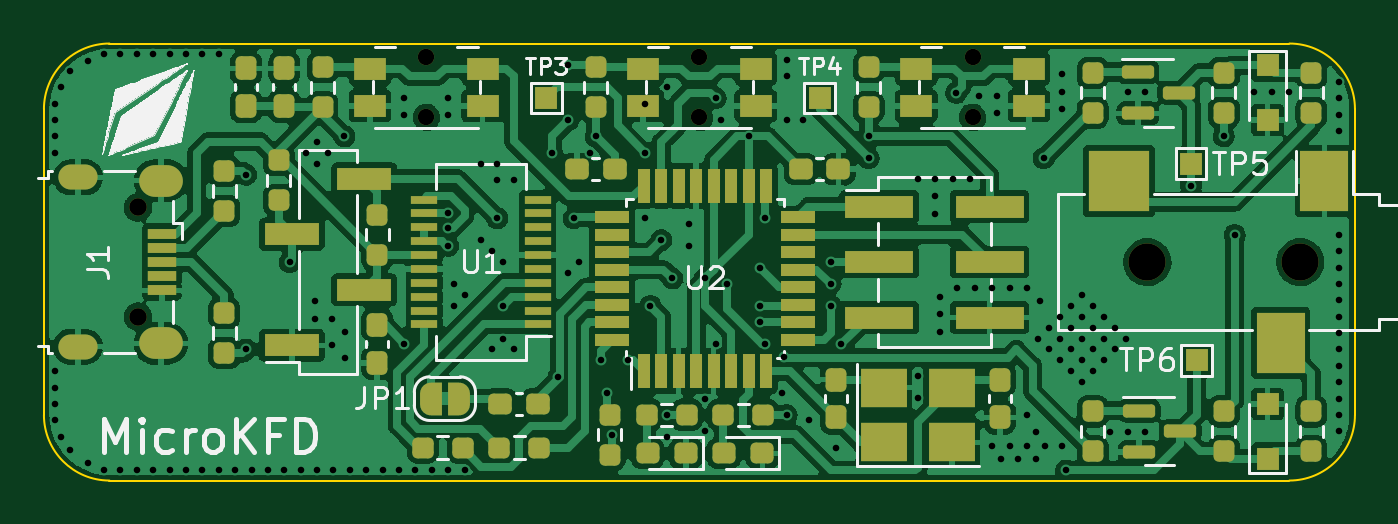
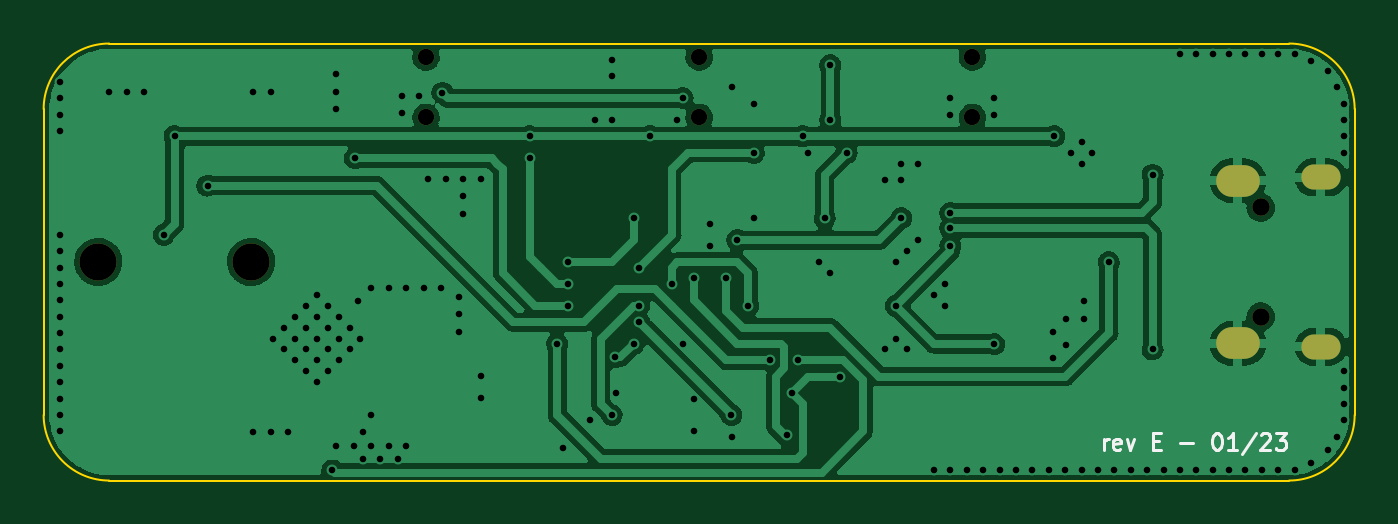
Circuit board: 11 layer files. Board 60.0 x 20.0 mm.
- bottom_copper: microkfd-B_Cu.gbr (92760 bytes)
- bottom_mask: microkfd-B_Mask.gbr (1053 bytes)
- paste: microkfd-B_Paste.gbr (452 bytes)
- bottom_silk: microkfd-B_Silkscreen.gbr (2687 bytes)
- outline: microkfd-Edge_Cuts.gbr (984 bytes)
- top_copper: microkfd-F_Cu.gbr (240842 bytes)
- top_mask: microkfd-F_Mask.gbr (8804 bytes)
- paste: microkfd-F_Paste.gbr (7069 bytes)
- top_silk: microkfd-F_Silkscreen.gbr (30648 bytes)
- drill: microkfd-NPTH.drl (625 bytes)
- drill: microkfd-PTH.drl (4138 bytes)

=== bottom_copper: microkfd-B_Cu.gbr (92760 bytes, source omitted) ===
=== bottom_mask: microkfd-B_Mask.gbr ===
%TF.GenerationSoftware,KiCad,Pcbnew,(6.0.7)*%
%TF.CreationDate,2023-01-18T14:59:31-05:00*%
%TF.ProjectId,microkfd,6d696372-6f6b-4666-942e-6b696361645f,E*%
%TF.SameCoordinates,Original*%
%TF.FileFunction,Soldermask,Bot*%
%TF.FilePolarity,Negative*%
%FSLAX46Y46*%
G04 Gerber Fmt 4.6, Leading zero omitted, Abs format (unit mm)*
G04 Created by KiCad (PCBNEW (6.0.7)) date 2023-01-18 14:59:31*
%MOMM*%
%LPD*%
G01*
G04 APERTURE LIST*
%ADD10C,1.700000*%
%ADD11O,0.800000X0.800000*%
%ADD12O,2.000000X1.450000*%
%ADD13O,1.800000X1.150000*%
%ADD14C,0.750000*%
G04 APERTURE END LIST*
D10*
%TO.C,J4*%
X145500000Y-100000000D03*
X152500000Y-100000000D03*
%TD*%
D11*
%TO.C,J1*%
X99300000Y-102500000D03*
X99300000Y-97500000D03*
D12*
X100350000Y-96275000D03*
D13*
X96550000Y-103875000D03*
D12*
X100350000Y-103725000D03*
D13*
X96550000Y-96125000D03*
%TD*%
D14*
%TO.C,SW1*%
X137500000Y-90625000D03*
X137500000Y-93375000D03*
%TD*%
%TO.C,SW3*%
X125000000Y-90625000D03*
X125000000Y-93375000D03*
%TD*%
%TO.C,SW2*%
X112500000Y-93375000D03*
X112500000Y-90625000D03*
%TD*%
M02*

=== paste: microkfd-B_Paste.gbr ===
%TF.GenerationSoftware,KiCad,Pcbnew,(6.0.7)*%
%TF.CreationDate,2023-01-18T14:59:31-05:00*%
%TF.ProjectId,microkfd,6d696372-6f6b-4666-942e-6b696361645f,E*%
%TF.SameCoordinates,Original*%
%TF.FileFunction,Paste,Bot*%
%TF.FilePolarity,Positive*%
%FSLAX46Y46*%
G04 Gerber Fmt 4.6, Leading zero omitted, Abs format (unit mm)*
G04 Created by KiCad (PCBNEW (6.0.7)) date 2023-01-18 14:59:31*
%MOMM*%
%LPD*%
G01*
G04 APERTURE LIST*
G04 APERTURE END LIST*
M02*

=== bottom_silk: microkfd-B_Silkscreen.gbr ===
%TF.GenerationSoftware,KiCad,Pcbnew,(6.0.7)*%
%TF.CreationDate,2023-01-18T14:59:31-05:00*%
%TF.ProjectId,microkfd,6d696372-6f6b-4666-942e-6b696361645f,E*%
%TF.SameCoordinates,Original*%
%TF.FileFunction,Legend,Bot*%
%TF.FilePolarity,Positive*%
%FSLAX46Y46*%
G04 Gerber Fmt 4.6, Leading zero omitted, Abs format (unit mm)*
G04 Created by KiCad (PCBNEW (6.0.7)) date 2023-01-18 14:59:31*
%MOMM*%
%LPD*%
G01*
G04 APERTURE LIST*
%ADD10C,0.150000*%
G04 APERTURE END LIST*
D10*
X106473928Y-108589285D02*
X106473928Y-108089285D01*
X106473928Y-108232142D02*
X106438214Y-108160714D01*
X106402500Y-108125000D01*
X106331071Y-108089285D01*
X106259642Y-108089285D01*
X105723928Y-108553571D02*
X105795357Y-108589285D01*
X105938214Y-108589285D01*
X106009642Y-108553571D01*
X106045357Y-108482142D01*
X106045357Y-108196428D01*
X106009642Y-108125000D01*
X105938214Y-108089285D01*
X105795357Y-108089285D01*
X105723928Y-108125000D01*
X105688214Y-108196428D01*
X105688214Y-108267857D01*
X106045357Y-108339285D01*
X105438214Y-108089285D02*
X105259642Y-108589285D01*
X105081071Y-108089285D01*
X104223928Y-108196428D02*
X103973928Y-108196428D01*
X103866785Y-108589285D02*
X104223928Y-108589285D01*
X104223928Y-107839285D01*
X103866785Y-107839285D01*
X102973928Y-108303571D02*
X102402500Y-108303571D01*
X101331071Y-107839285D02*
X101259642Y-107839285D01*
X101188214Y-107875000D01*
X101152500Y-107910714D01*
X101116785Y-107982142D01*
X101081071Y-108125000D01*
X101081071Y-108303571D01*
X101116785Y-108446428D01*
X101152500Y-108517857D01*
X101188214Y-108553571D01*
X101259642Y-108589285D01*
X101331071Y-108589285D01*
X101402500Y-108553571D01*
X101438214Y-108517857D01*
X101473928Y-108446428D01*
X101509642Y-108303571D01*
X101509642Y-108125000D01*
X101473928Y-107982142D01*
X101438214Y-107910714D01*
X101402500Y-107875000D01*
X101331071Y-107839285D01*
X100366785Y-108589285D02*
X100795357Y-108589285D01*
X100581071Y-108589285D02*
X100581071Y-107839285D01*
X100652500Y-107946428D01*
X100723928Y-108017857D01*
X100795357Y-108053571D01*
X99509642Y-107803571D02*
X100152500Y-108767857D01*
X99295357Y-107910714D02*
X99259642Y-107875000D01*
X99188214Y-107839285D01*
X99009642Y-107839285D01*
X98938214Y-107875000D01*
X98902500Y-107910714D01*
X98866785Y-107982142D01*
X98866785Y-108053571D01*
X98902500Y-108160714D01*
X99331071Y-108589285D01*
X98866785Y-108589285D01*
X98616785Y-107839285D02*
X98152500Y-107839285D01*
X98402500Y-108125000D01*
X98295357Y-108125000D01*
X98223928Y-108160714D01*
X98188214Y-108196428D01*
X98152500Y-108267857D01*
X98152500Y-108446428D01*
X98188214Y-108517857D01*
X98223928Y-108553571D01*
X98295357Y-108589285D01*
X98509642Y-108589285D01*
X98581071Y-108553571D01*
X98616785Y-108517857D01*
M02*

=== outline: microkfd-Edge_Cuts.gbr ===
%TF.GenerationSoftware,KiCad,Pcbnew,(6.0.7)*%
%TF.CreationDate,2023-01-18T14:59:31-05:00*%
%TF.ProjectId,microkfd,6d696372-6f6b-4666-942e-6b696361645f,E*%
%TF.SameCoordinates,Original*%
%TF.FileFunction,Profile,NP*%
%FSLAX46Y46*%
G04 Gerber Fmt 4.6, Leading zero omitted, Abs format (unit mm)*
G04 Created by KiCad (PCBNEW (6.0.7)) date 2023-01-18 14:59:31*
%MOMM*%
%LPD*%
G01*
G04 APERTURE LIST*
%TA.AperFunction,Profile*%
%ADD10C,0.100000*%
%TD*%
G04 APERTURE END LIST*
D10*
X152000000Y-110000000D02*
X98000000Y-110000000D01*
X155000000Y-93000000D02*
G75*
G03*
X152000000Y-90000000I-3000000J0D01*
G01*
X152000000Y-110000000D02*
G75*
G03*
X155000000Y-107000000I0J3000000D01*
G01*
X155000000Y-93000000D02*
X155000000Y-107000000D01*
X98000000Y-90000000D02*
X152000000Y-90000000D01*
X95000000Y-107000000D02*
X95000000Y-93000000D01*
X95000000Y-107000000D02*
G75*
G03*
X98000000Y-110000000I3000000J0D01*
G01*
X98000000Y-90000000D02*
G75*
G03*
X95000000Y-93000000I0J-3000000D01*
G01*
M02*

=== top_copper: microkfd-F_Cu.gbr (240842 bytes, source omitted) ===
=== top_mask: microkfd-F_Mask.gbr (8804 bytes, source omitted) ===
=== paste: microkfd-F_Paste.gbr (7069 bytes, source omitted) ===
=== top_silk: microkfd-F_Silkscreen.gbr (30648 bytes, source omitted) ===
=== drill: microkfd-NPTH.drl ===
M48
; DRILL file {KiCad (6.0.7)} date Wed Jan 18 14:59:29 2023
; FORMAT={-:-/ absolute / inch / decimal}
; #@! TF.CreationDate,2023-01-18T14:59:29-05:00
; #@! TF.GenerationSoftware,Kicad,Pcbnew,(6.0.7)
; #@! TF.FileFunction,NonPlated,1,2,NPTH
FMAT,2
INCH
; #@! TA.AperFunction,NonPlated,NPTH,ComponentDrill
T1C0.0295
; #@! TA.AperFunction,NonPlated,NPTH,ComponentDrill
T2C0.0315
; #@! TA.AperFunction,NonPlated,NPTH,ComponentDrill
T3C0.0669
%
G90
G05
T1
X4.4291Y-3.5679
X4.4291Y-3.6762
X4.9213Y-3.5679
X4.9213Y-3.6762
X5.4134Y-3.5679
X5.4134Y-3.6762
T2
X3.9094Y-3.8386
X3.9094Y-4.0354
T3
X5.7283Y-3.937
X6.0039Y-3.937
T0
M30

=== drill: microkfd-PTH.drl ===
M48
; DRILL file {KiCad (6.0.7)} date Wed Jan 18 14:59:29 2023
; FORMAT={-:-/ absolute / inch / decimal}
; #@! TF.CreationDate,2023-01-18T14:59:29-05:00
; #@! TF.GenerationSoftware,Kicad,Pcbnew,(6.0.7)
; #@! TF.FileFunction,Plated,1,2,PTH
FMAT,2
INCH
; #@! TA.AperFunction,Plated,PTH,ViaDrill
T1C0.0118
; #@! TA.AperFunction,Plated,PTH,ComponentDrill
T2C0.0217
; #@! TA.AperFunction,Plated,PTH,ComponentDrill
T3C0.0335
%
G90
G05
T1
X3.7598Y-3.6516
X3.7598Y-3.6811
X3.7598Y-3.7106
X3.7598Y-3.7402
X3.7598Y-4.1339
X3.7598Y-4.1634
X3.7598Y-4.1929
X3.7598Y-4.2224
X3.7717Y-3.622
X3.7717Y-4.252
X3.7874Y-3.5925
X3.7874Y-4.2756
X3.8189Y-3.5748
X3.8189Y-4.2992
X3.8484Y-3.563
X3.8484Y-4.311
X3.878Y-3.563
X3.878Y-4.311
X3.9075Y-3.563
X3.9075Y-4.311
X3.937Y-3.563
X3.937Y-4.311
X3.9665Y-3.563
X3.9665Y-4.311
X3.9961Y-3.563
X3.9961Y-4.311
X4.0256Y-3.563
X4.0256Y-4.311
X4.0551Y-3.563
X4.0551Y-4.311
X4.0846Y-4.311
X4.1043Y-3.7795
X4.1043Y-4.0945
X4.1142Y-4.311
X4.1437Y-4.311
X4.1732Y-4.311
X4.1831Y-3.937
X4.2028Y-4.311
X4.2126Y-3.7402
X4.2283Y-4.0079
X4.2283Y-4.0394
X4.2323Y-3.7205
X4.2323Y-3.7598
X4.2323Y-4.311
X4.252Y-3.7402
X4.2598Y-4.0394
X4.2598Y-4.0866
X4.2618Y-4.311
X4.2815Y-3.7106
X4.2835Y-4.063
X4.2835Y-4.1102
X4.2913Y-4.311
X4.3209Y-4.311
X4.3504Y-4.311
X4.3799Y-4.311
X4.3898Y-3.6417
X4.3898Y-3.6713
X4.3898Y-4.0846
X4.4094Y-4.311
X4.439Y-4.311
X4.4685Y-3.6417
X4.4685Y-3.6713
X4.4685Y-3.8484
X4.4685Y-3.876
X4.4685Y-3.9075
X4.4685Y-4.311
X4.4783Y-3.9764
X4.4783Y-4.0157
X4.498Y-3.9961
X4.498Y-4.311
X4.5276Y-3.7598
X4.5276Y-3.8976
X4.5472Y-3.9173
X4.5472Y-4.0945
X4.5571Y-3.7598
X4.5571Y-3.7894
X4.5571Y-3.8583
X4.5669Y-3.937
X4.5669Y-4.0157
X4.5669Y-4.0748
X4.5866Y-3.7894
X4.5866Y-4.0945
X4.6555Y-3.7402
X4.6669Y-4.1442
X4.685Y-3.5827
X4.685Y-3.6811
X4.685Y-3.9567
X4.6949Y-3.8583
X4.7047Y-3.937
X4.7244Y-3.7402
X4.7343Y-3.7106
X4.7431Y-4.1142
X4.7539Y-4.1732
X4.7638Y-4.249
X4.7933Y-4.1142
X4.8228Y-3.6516
X4.8228Y-3.7402
X4.8228Y-3.8583
X4.8327Y-4.0157
X4.8524Y-3.8976
X4.8622Y-3.622
X4.8622Y-4.252
X4.8632Y-4.2126
X4.872Y-3.9665
X4.9016Y-3.8681
X4.9016Y-3.9075
X4.9311Y-3.9665
X4.9311Y-4.1831
X4.9311Y-4.2421
X4.9508Y-3.6417
X4.9508Y-4.0846
X4.9606Y-3.6811
X4.9705Y-3.9764
X5.0098Y-3.7106
X5.0295Y-3.9469
X5.0295Y-4.0157
X5.0295Y-4.0453
X5.0394Y-3.8583
X5.0394Y-4.0846
X5.0709Y-4.1732
X5.0733Y-4.1088
X5.0787Y-3.5728
X5.0787Y-3.6024
X5.0787Y-3.6811
X5.0787Y-4.2126
X5.1083Y-3.6811
X5.1181Y-4.2224
X5.1575Y-3.937
X5.1575Y-3.9764
X5.1575Y-4.0157
X5.1673Y-4.2717
X5.1772Y-4.0846
X5.2264Y-3.7106
X5.2264Y-3.75
X5.315Y-3.7874
X5.315Y-4.1417
X5.315Y-4.1811
X5.3465Y-3.7874
X5.3465Y-3.8189
X5.3465Y-3.8504
X5.3543Y-4.0
X5.3543Y-4.0315
X5.3543Y-4.063
X5.378Y-3.7874
X5.3839Y-3.6319
X5.3858Y-3.9843
X5.4094Y-3.7874
X5.4173Y-3.9843
X5.4252Y-3.6378
X5.4488Y-3.9843
X5.4488Y-4.2677
X5.4567Y-3.6378
X5.4567Y-3.6693
X5.4646Y-4.2913
X5.4803Y-3.9843
X5.4803Y-4.2677
X5.4961Y-4.2913
X5.5118Y-3.9843
X5.5118Y-4.2126
X5.5118Y-4.2677
X5.5276Y-4.2441
X5.5276Y-4.2913
X5.5315Y-4.0748
X5.5354Y-4.0079
X5.5413Y-3.75
X5.5433Y-4.2677
X5.5512Y-4.0551
X5.5512Y-4.0945
X5.5709Y-4.0354
X5.5709Y-4.0748
X5.5709Y-4.1142
X5.5748Y-3.5984
X5.5748Y-3.6299
X5.5748Y-3.6614
X5.5748Y-4.2677
X5.5822Y-4.3125
X5.5906Y-4.0157
X5.5906Y-4.0551
X5.5906Y-4.0945
X5.5906Y-4.1339
X5.6102Y-3.9961
X5.6102Y-4.0354
X5.6102Y-4.0748
X5.6102Y-4.1142
X5.6102Y-4.1535
X5.6299Y-4.0157
X5.6299Y-4.0551
X5.6299Y-4.0945
X5.6299Y-4.1339
X5.6496Y-4.0354
X5.6496Y-4.0748
X5.6496Y-4.1142
X5.6614Y-4.2441
X5.6693Y-4.0551
X5.6693Y-4.0945
X5.689Y-4.0748
X5.6929Y-3.6299
X5.6929Y-4.2441
X5.7244Y-3.6299
X5.7244Y-4.2441
X5.8071Y-3.7992
X5.8661Y-3.7106
X5.8858Y-3.8878
X5.9213Y-3.6299
X5.9528Y-3.6299
X5.9843Y-3.6299
X6.0728Y-3.6122
X6.0728Y-3.6417
X6.0728Y-3.6713
X6.0728Y-3.7008
X6.0728Y-3.8878
X6.0728Y-3.9173
X6.0728Y-3.9469
X6.0728Y-3.9764
X6.0728Y-4.0059
X6.0728Y-4.0354
X6.0728Y-4.065
X6.0728Y-4.0945
X6.0728Y-4.124
X6.0728Y-4.1535
X6.0728Y-4.1831
X6.0728Y-4.2126
X6.0728Y-4.2421
T2
G00X3.814Y-3.7844
M15
G01X3.7884Y-3.7844
M16
G05
G00X3.814Y-4.0896
M15
G01X3.7884Y-4.0896
M16
G05
T3
G00X3.9616Y-3.7904
M15
G01X3.94Y-3.7904
M16
G05
G00X3.9616Y-4.0837
M15
G01X3.94Y-4.0837
M16
G05
T0
M30

